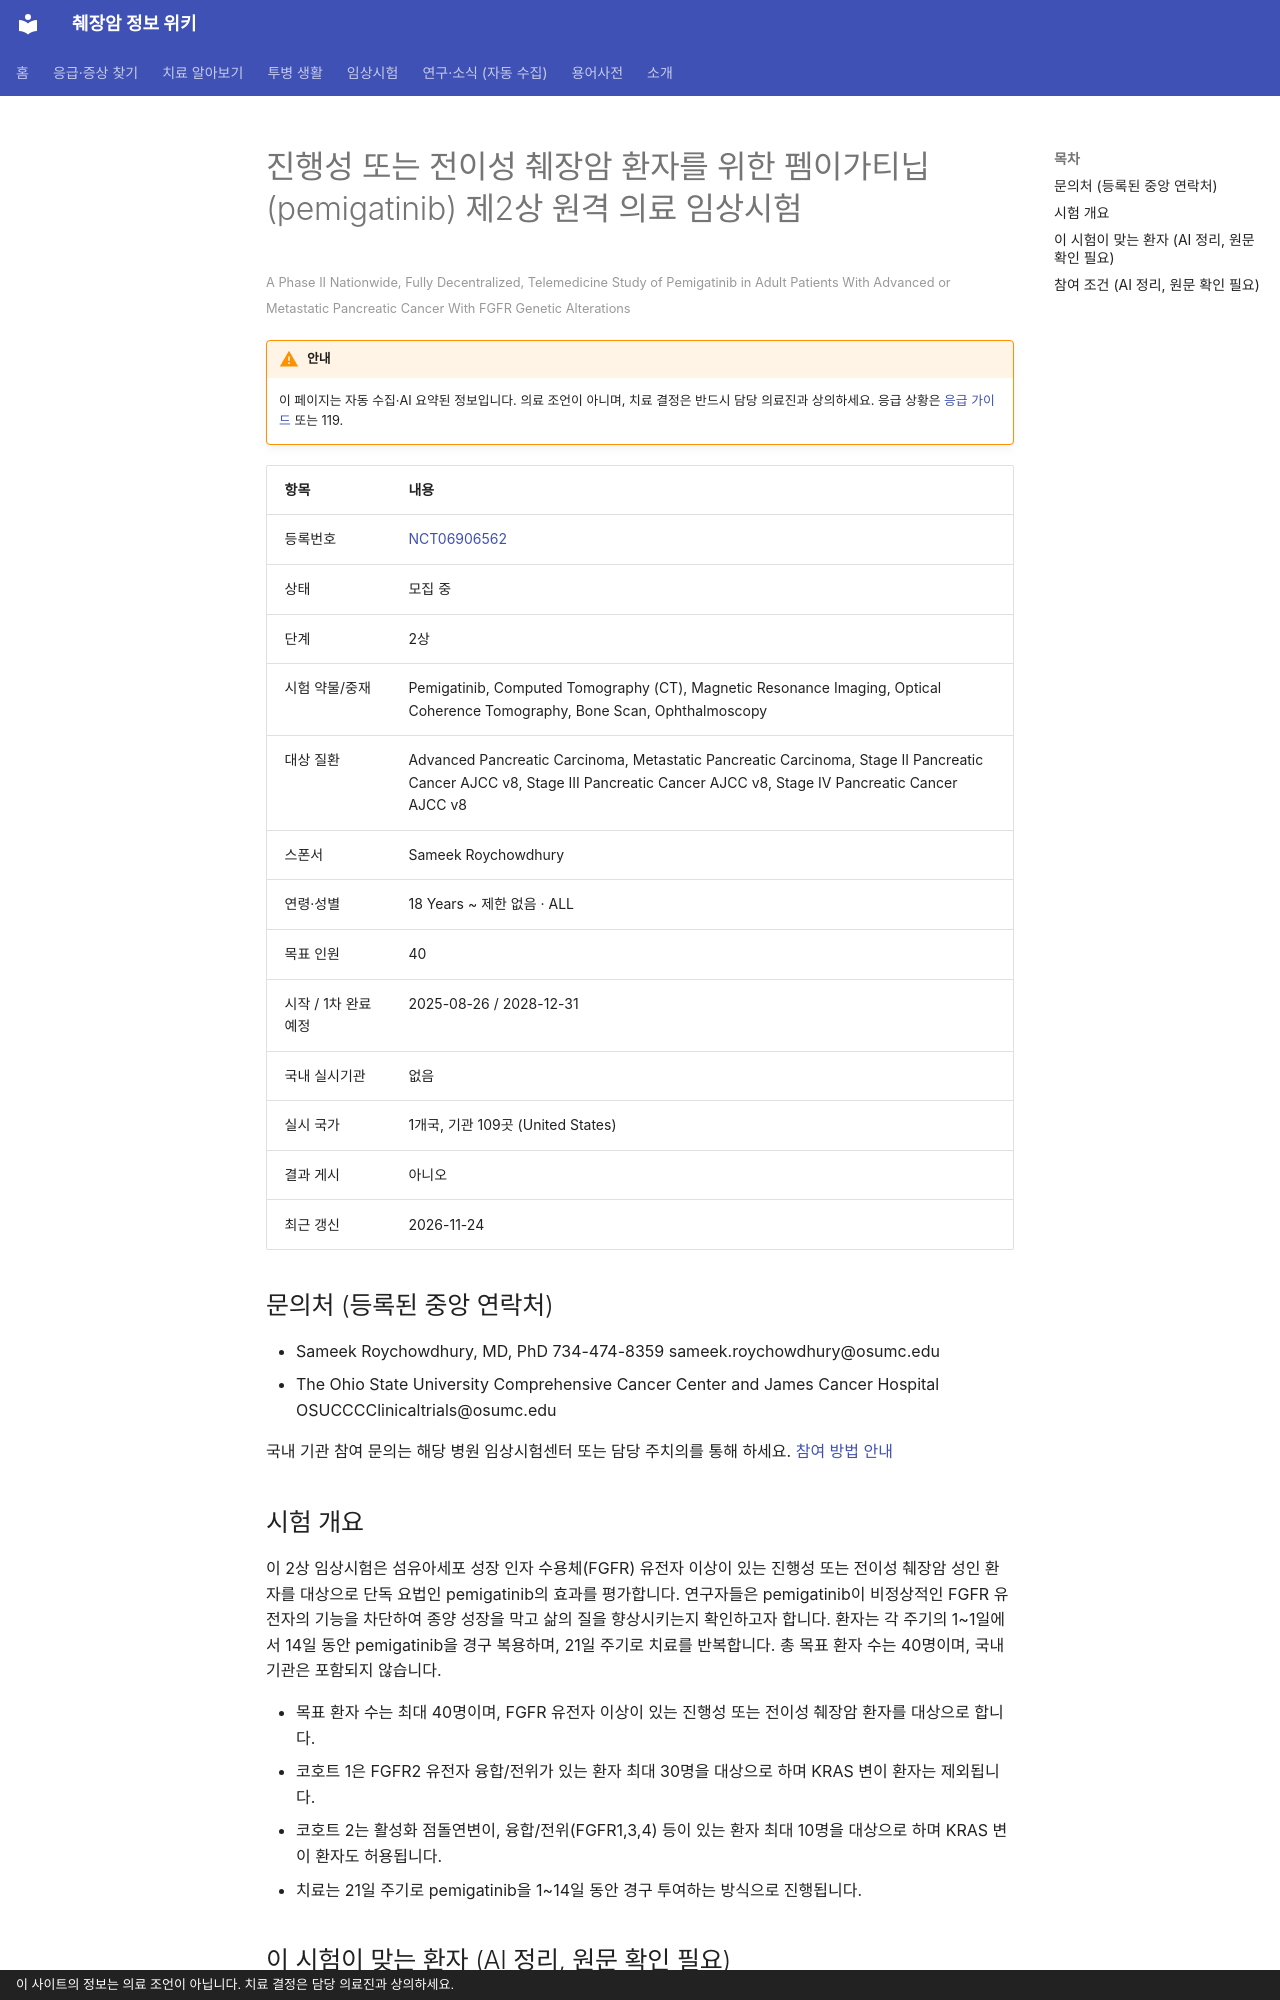

repository: hizorro88-rgb/papersearcher · page: _generated/trials/NCT06906562/index.html · generator: mkdocs · copyright: 이 사이트의 정보는 의료 조언이 아닙니다. 치료 결정은 담당 의료진과 상의하세요.

---
title: "NCT06906562 진행성 또는 전이성 췌장암 환자를 위한 펨이가티닙(pemigatinib) 제2상 원격 의료 임상시험"
description: "2상 · 모집 중"
comments: true
search:
  boost: 0.4
---

# 진행성 또는 전이성 췌장암 환자를 위한 펨이가티닙(pemigatinib) 제2상 원격 의료 임상시험

<small>A Phase II Nationwide, Fully Decentralized, Telemedicine Study of Pemigatinib in Adult Patients With Advanced or Metastatic Pancreatic Cancer With FGFR Genetic Alterations</small>

!!! warning "안내"
    이 페이지는 자동 수집·AI 요약된 정보입니다. 의료 조언이 아니며, 치료 결정은 반드시 담당 의료진과 상의하세요. 응급 상황은 [응급 가이드](../../guides/emergency/index.md) 또는 119.

| 항목 | 내용 |
|---|---|
| 등록번호 | [NCT06906562](https://clinicaltrials.gov/study/NCT06906562) |
| 상태 | 모집 중 |
| 단계 | 2상 |
| 시험 약물/중재 | Pemigatinib, Computed Tomography (CT), Magnetic Resonance Imaging, Optical Coherence Tomography, Bone Scan, Ophthalmoscopy |
| 대상 질환 | Advanced Pancreatic Carcinoma, Metastatic Pancreatic Carcinoma, Stage II Pancreatic Cancer AJCC v8, Stage III Pancreatic Cancer AJCC v8, Stage IV Pancreatic Cancer AJCC v8 |
| 스폰서 | Sameek Roychowdhury |
| 연령·성별 | 18 Years ~ 제한 없음 · ALL |
| 목표 인원 | 40 |
| 시작 / 1차 완료 예정 | 2025-08-26 / 2028-12-31 |
| 국내 실시기관 | 없음 |
| 실시 국가 | 1개국, 기관 109곳 (United States) |
| 결과 게시 | 아니오 |
| 최근 갱신 | 2026-11-24 |

## 문의처 (등록된 중앙 연락처)

- Sameek Roychowdhury, MD, PhD 734-474-8359 sameek.roychowdhury@osumc.edu
- The Ohio State University Comprehensive Cancer Center and James Cancer Hospital OSUCCCClinicaltrials@osumc.edu

국내 기관 참여 문의는 해당 병원 임상시험센터 또는 담당 주치의를 통해 하세요. [참여 방법 안내](../../guides/trials/how-to-apply.md)

## 시험 개요

이 2상 임상시험은 섬유아세포 성장 인자 수용체(FGFR) 유전자 이상이 있는 진행성 또는 전이성 췌장암 성인 환자를 대상으로 단독 요법인 pemigatinib의 효과를 평가합니다. 연구자들은 pemigatinib이 비정상적인 FGFR 유전자의 기능을 차단하여 종양 성장을 막고 삶의 질을 향상시키는지 확인하고자 합니다. 환자는 각 주기의 1~1일에서 14일 동안 pemigatinib을 경구 복용하며, 21일 주기로 치료를 반복합니다. 총 목표 환자 수는 40명이며, 국내 기관은 포함되지 않습니다.

- 목표 환자 수는 최대 40명이며, FGFR 유전자 이상이 있는 진행성 또는 전이성 췌장암 환자를 대상으로 합니다.
- 코호트 1은 FGFR2 유전자 융합/전위가 있는 환자 최대 30명을 대상으로 하며 KRAS 변이 환자는 제외됩니다.
- 코호트 2는 활성화 점돌연변이, 융합/전위(FGFR1,3,4) 등이 있는 환자 최대 10명을 대상으로 하며 KRAS 변이 환자도 허용됩니다.
- 치료는 21일 주기로 pemigatinib을 1~14일 동안 경구 투여하는 방식으로 진행됩니다.

## 이 시험이 맞는 환자 (AI 정리, 원문 확인 필요)

**이전 치료 경험이 있고 FGFR 유전자 이상이 있는 진행성 또는 전이성 췌장암 환자**

| 항목 | 조건 |
|---|---|
| 질병 상태 | 전이성(4기), 국소진행(수술 불가) |
| 이전 항암 치료 | 이전 항암 1가지 이상 받은 분 |
| 받았으면 참여 불가 | KRAS 억제제 |
| 필요한 유전자·표지자 | 기타 표적 |
| ECOG 수행능력 | 1 이하 |
| 측정 가능 병변 | 필요 |

주요 제외 기준: 증상이 있는 중추신경계(CNS) 전이 · 이전에 다른 FGFR 억제제 치료 경험 · 각막 또는 망막 질환 · 광범위한 조직 석회화 병력

내 상황에 맞는지 한 번에 보려면 [맞춤 임상시험 찾기](../../guides/trials/finder.md).
